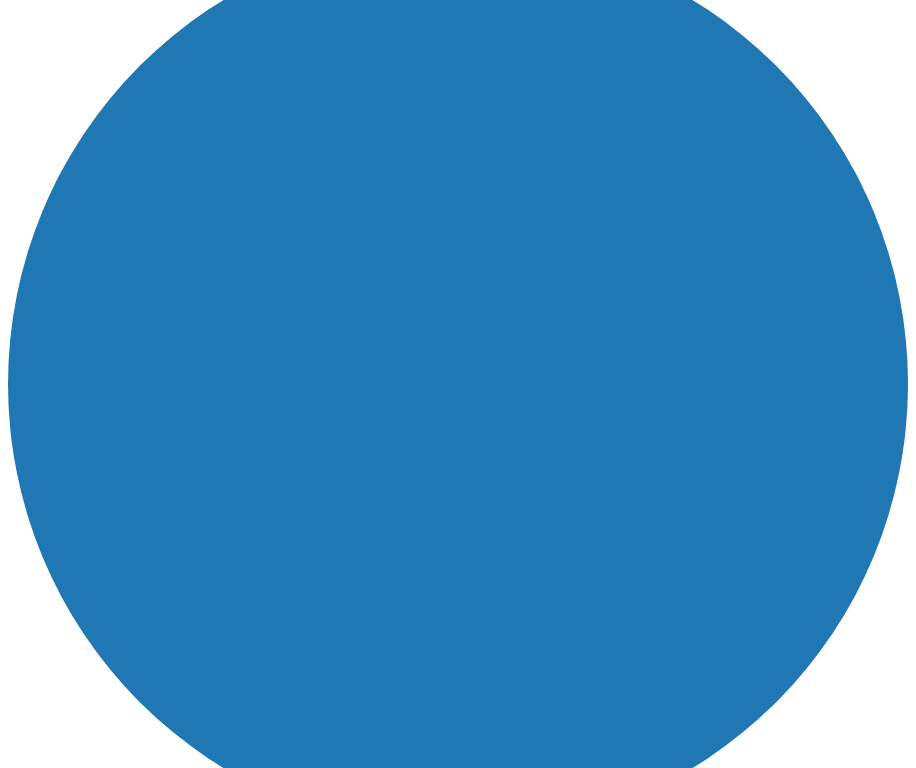
D3 v3 page, settled after 360 driven frames (6 s of simulated time); the page loaded 1 data file(s).


  
  var diameter = 900,
      format = d3.format(",d"),
      color = d3.scale.category20c();
  
  var bubble = d3.layout.pack()
      .sort(null)
      .size([diameter, diameter])
      .padding(1.5);
  
  var svg = d3.select("body").append("svg")
      .attr("width", diameter)
      .attr("height", diameter)
      .attr("class", "bubble");
  
  function numberWithCommas(x) {
      return x.toString().replace(/\B(?=(\d{3})+(?!\d))/g, ",");
  }
  
  var color = d3.scale.category20();
  
  d3.json("Installations.json", function(error, root) {
    var node = svg.selectAll(".node")
        .data(bubble.nodes(classes(root))
        .filter(function(d) { return !d.data; }))
      .enter().append("g")
        .attr("class", "node")
        .attr("transform", function(d) { return "translate(" + d.x + "," + d.y + ")"; });
  
    node.append("circle")
        .attr("r", function(d) { return Math.round(d.r); })
        .style("fill", function(d,i){
          if (i == 0) {
            //return color(i);
            return "white";
          } else {
            return color(i);//(i%19)+1);
          }
        });
  
    node.on("click", function(d) {
      if (typeof d.className === 'undefined') {
      } else {
        window.location = d.url
      }
    });
    node.on("mouseover", function(d) {
      if (typeof d.className === 'undefined') {
        d3.select("#tooltip").classed("hidden", true);
      } else {
        var xPosition = parseFloat(d.x) + d.r + 30;
        var yPosition = parseFloat(d.y) - 49;
  
        d3.select("#name")
          .text(d.className);
        d3.select("#value")
          .text(d.value);
  
        /*d3.select("#backers")
          .text(numberWithCommas(d.backers));
  
        d3.select("#projects")
          .text(numberWithCommas(d.projects));
  
        d3.select("#rate")
          .text((d.successful/d.projects*100).toFixed(1));*/
  
        //Update the tooltip position and value
        d3.select("#tooltip")
          .style("left", xPosition + "px")
          .style("top", yPosition + "px")           
          .select("#value")
          .text("$" + numberWithCommas(d.value.toFixed(2)));
       
        //Show the tooltip
        d3.select("#tooltip").classed("hidden", false);
      }
    });
  
    /*node.append("text")
        .attr("dy", ".3em")
        .style("text-anchor", "middle")
        .text(function(d) { if (d.r > 60) { return d.className;} });*/
  
    // Returns a flattened hierarchy containing all leaf nodes under the root.
    function classes(root) {
      var classes = [];
      root.data.forEach(function (value) { classes.push({className: value.title, value: value.totalPledged, backers: value.backers, successful: value.successful, url:value.link})});
      return {children: classes};
    }
  
    d3.select(self.frameElement).style("height", diameter + "px");
  });
  
  

### data: Installations.json
{
 "data": [
  {
   "category": "Installations",
   "goal": "2200",
   "title": "Participatory GumHearts Installation “LO…",
   "backers": "64",
   "name": "Niizeki Hiromi",
   "currency": "USD",
   "link": "https://www.kickstarter.com/projects/206…",
   "location": "Astoria, Queens, NY",
   "totalPledged": "2201",
   "description": "Naturally occurring “Heart Shaped Chewed…"
  }
 ]
}